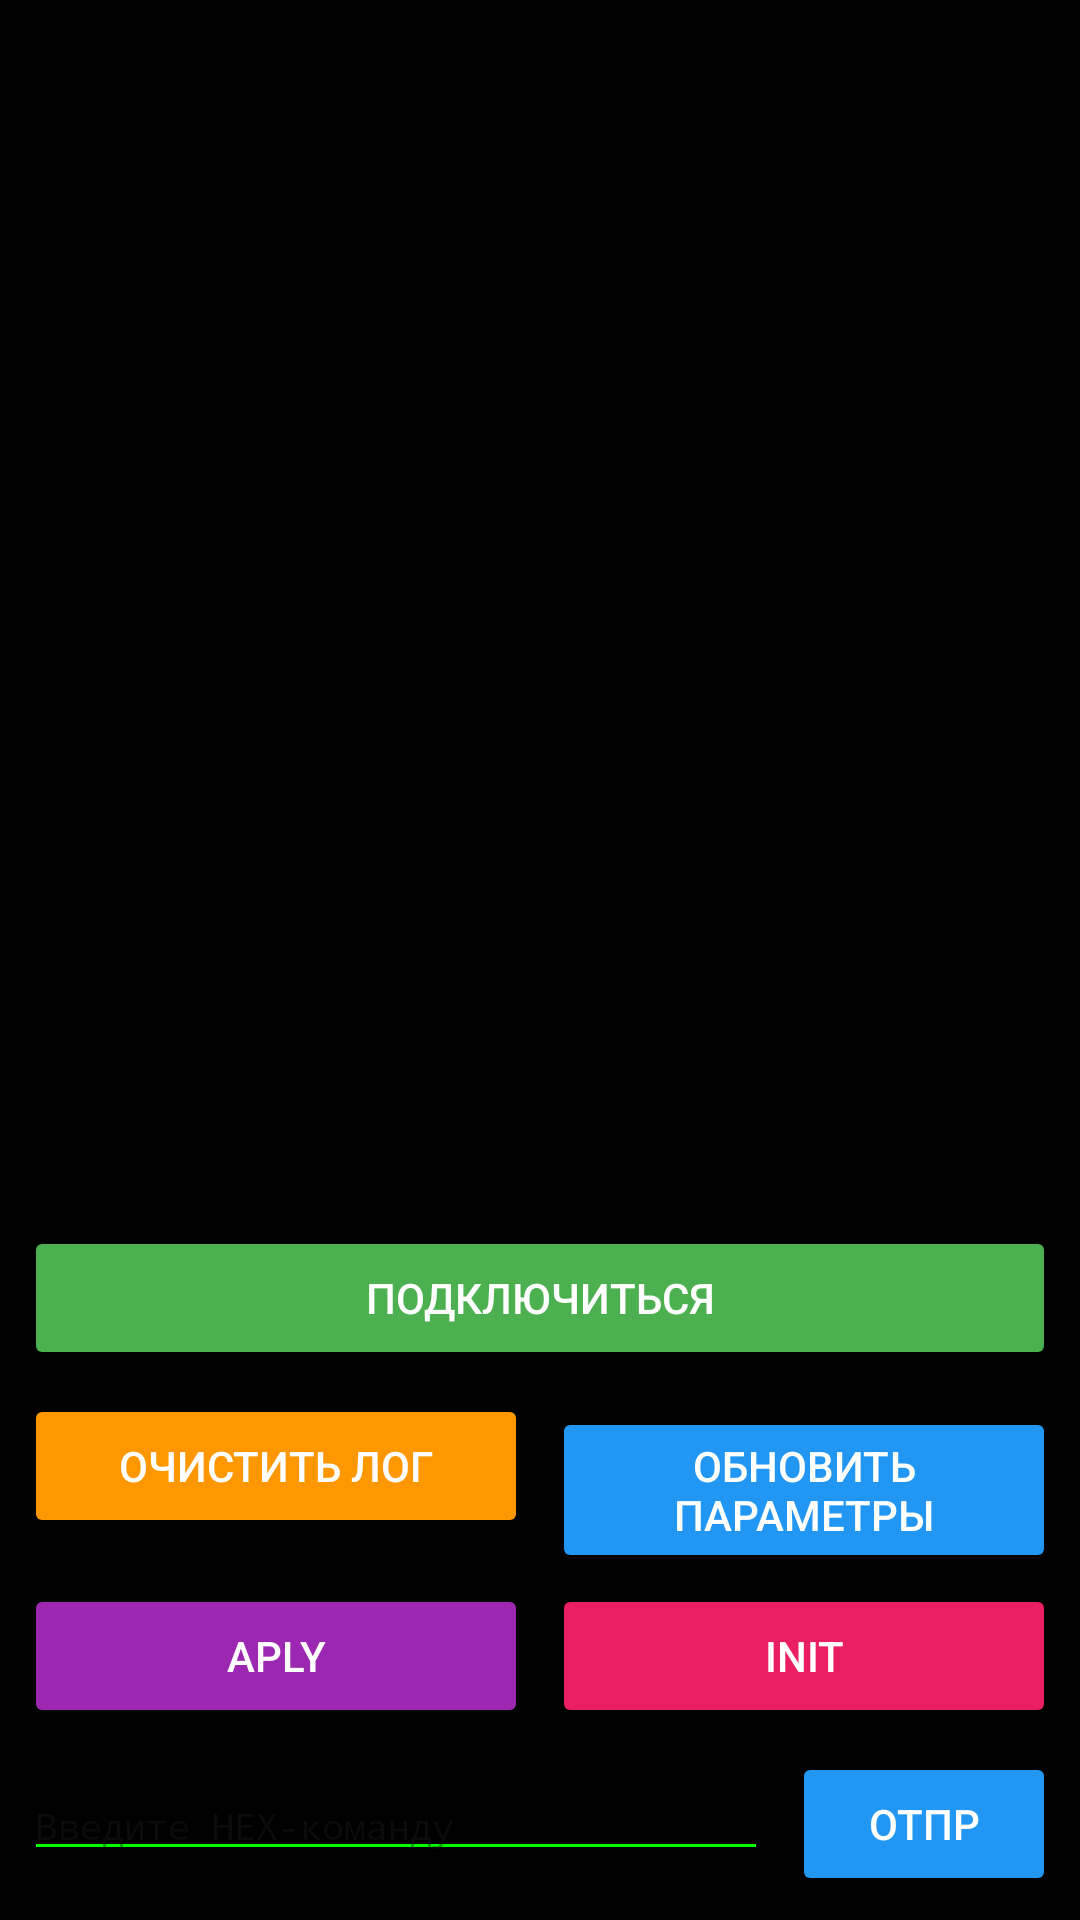

Reconstruct the res/layout file that produces this screen, plus the resources it refers to.
<!-- AndroidManifest.xml: application theme Theme.RS485ToAndroid_01 -->
<!-- res/layout/activity_main.xml -->
<?xml version="1.0" encoding="utf-8"?>
<androidx.constraintlayout.widget.ConstraintLayout xmlns:android="http://schemas.android.com/apk/res/android"
    xmlns:tools="http://schemas.android.com/tools"
    android:id="@+id/main"
    android:layout_width="match_parent"
    android:layout_height="match_parent"
    tools:context=".MainActivity">

    <LinearLayout xmlns:android="http://schemas.android.com/apk/res/android"
        android:layout_width="match_parent"
        android:layout_height="match_parent"
        android:orientation="vertical"
        android:background="#000"
        android:padding="8dp">

        
        <FrameLayout
            android:id="@+id/fragmentContainer"
            android:layout_width="match_parent"
            android:layout_height="0dp"
            android:layout_weight="2"/>

        
        <ScrollView
            android:id="@+id/scrollView"
            android:layout_width="match_parent"
            android:layout_height="0dp"
            android:layout_weight="1"
            android:layout_marginTop="8dp">

            <TextView
                android:id="@+id/outputTextView"
                android:layout_width="match_parent"
                android:layout_height="wrap_content"
                android:textColor="#0F0"
                android:textSize="12sp"
                android:fontFamily="monospace"
                android:padding="8dp"/>
        </ScrollView>

        
        <LinearLayout
            android:layout_width="match_parent"
            android:layout_height="wrap_content"
            android:orientation="horizontal"
            android:layout_marginTop="8dp"
            android:gravity="center_vertical">

            <Button
                android:id="@+id/connectButton"
                android:layout_width="0dp"
                android:layout_height="wrap_content"
                android:layout_weight="1"
                android:text="Подключиться"
                android:backgroundTint="#4CAF50"
                android:textColor="#FFF"/>

            <ProgressBar
                android:id="@+id/progressBar"
                android:layout_width="wrap_content"
                android:layout_height="wrap_content"
                android:layout_marginStart="8dp"
                android:visibility="gone"/>
        </LinearLayout>

        
        <LinearLayout
            android:layout_width="match_parent"
            android:layout_height="wrap_content"
            android:orientation="horizontal"
            android:layout_marginTop="8dp">

            <Button
                android:id="@+id/clearButton"
                android:layout_width="0dp"
                android:layout_height="wrap_content"
                android:layout_weight="1"
                android:text="Очистить лог"
                android:backgroundTint="#FF9800"
                android:textColor="#FFF"/>

            <Button
                android:id="@+id/refreshButton"
                android:layout_width="0dp"
                android:layout_height="wrap_content"
                android:layout_weight="1"
                android:text="Обновить параметры"
                android:layout_marginStart="8dp"
                android:backgroundTint="#2196F3"
                android:textColor="#FFF"/>
        </LinearLayout>

        <LinearLayout
            android:layout_width="match_parent"
            android:layout_height="wrap_content"
            android:orientation="horizontal"
            android:layout_marginTop="8dp">

            <Button
                android:id="@+id/applyButton"
                android:layout_width="0dp"
                android:layout_height="wrap_content"
                android:layout_weight="1"
                android:text="APLY"
                android:backgroundTint="#9C27B0"
                android:textColor="#FFF"/>

            <Button
                android:id="@+id/initButton"
                android:layout_width="0dp"
                android:layout_height="wrap_content"
                android:layout_weight="1"
                android:text="INIT"
                android:layout_marginStart="8dp"
                android:backgroundTint="#E91E63"
                android:textColor="#FFF"/>
        </LinearLayout>

        
        <LinearLayout
            android:layout_width="match_parent"
            android:layout_height="wrap_content"
            android:orientation="horizontal"
            android:layout_marginTop="8dp">

            <EditText
                android:id="@+id/inputEditText"
                android:layout_width="0dp"
                android:layout_height="wrap_content"
                android:layout_weight="1"
                android:hint="Введите HEX-команду"
                android:inputType="text"
                android:imeOptions="actionSend"
                android:textColor="#0F0"
                android:backgroundTint="#0F0"
                android:fontFamily="monospace"
                android:textSize="12sp"/>

            <Button
                android:id="@+id/sendButton"
                android:layout_width="wrap_content"
                android:layout_height="wrap_content"
                android:layout_marginStart="8dp"
                android:backgroundTint="#2196F3"
                android:text="ОТПР"
                android:textColor="#FFF" />
        </LinearLayout>
    </LinearLayout>

</androidx.constraintlayout.widget.ConstraintLayout>
<!-- resources referenced by this layout -->
<resources>
  <style name="Theme.RS485ToAndroid_01" parent="Base.Theme.RS485ToAndroid_01" />
  <style name="Base.Theme.RS485ToAndroid_01" parent="Theme.Material3.DayNight.NoActionBar">
          
          
      </style>
</resources>
